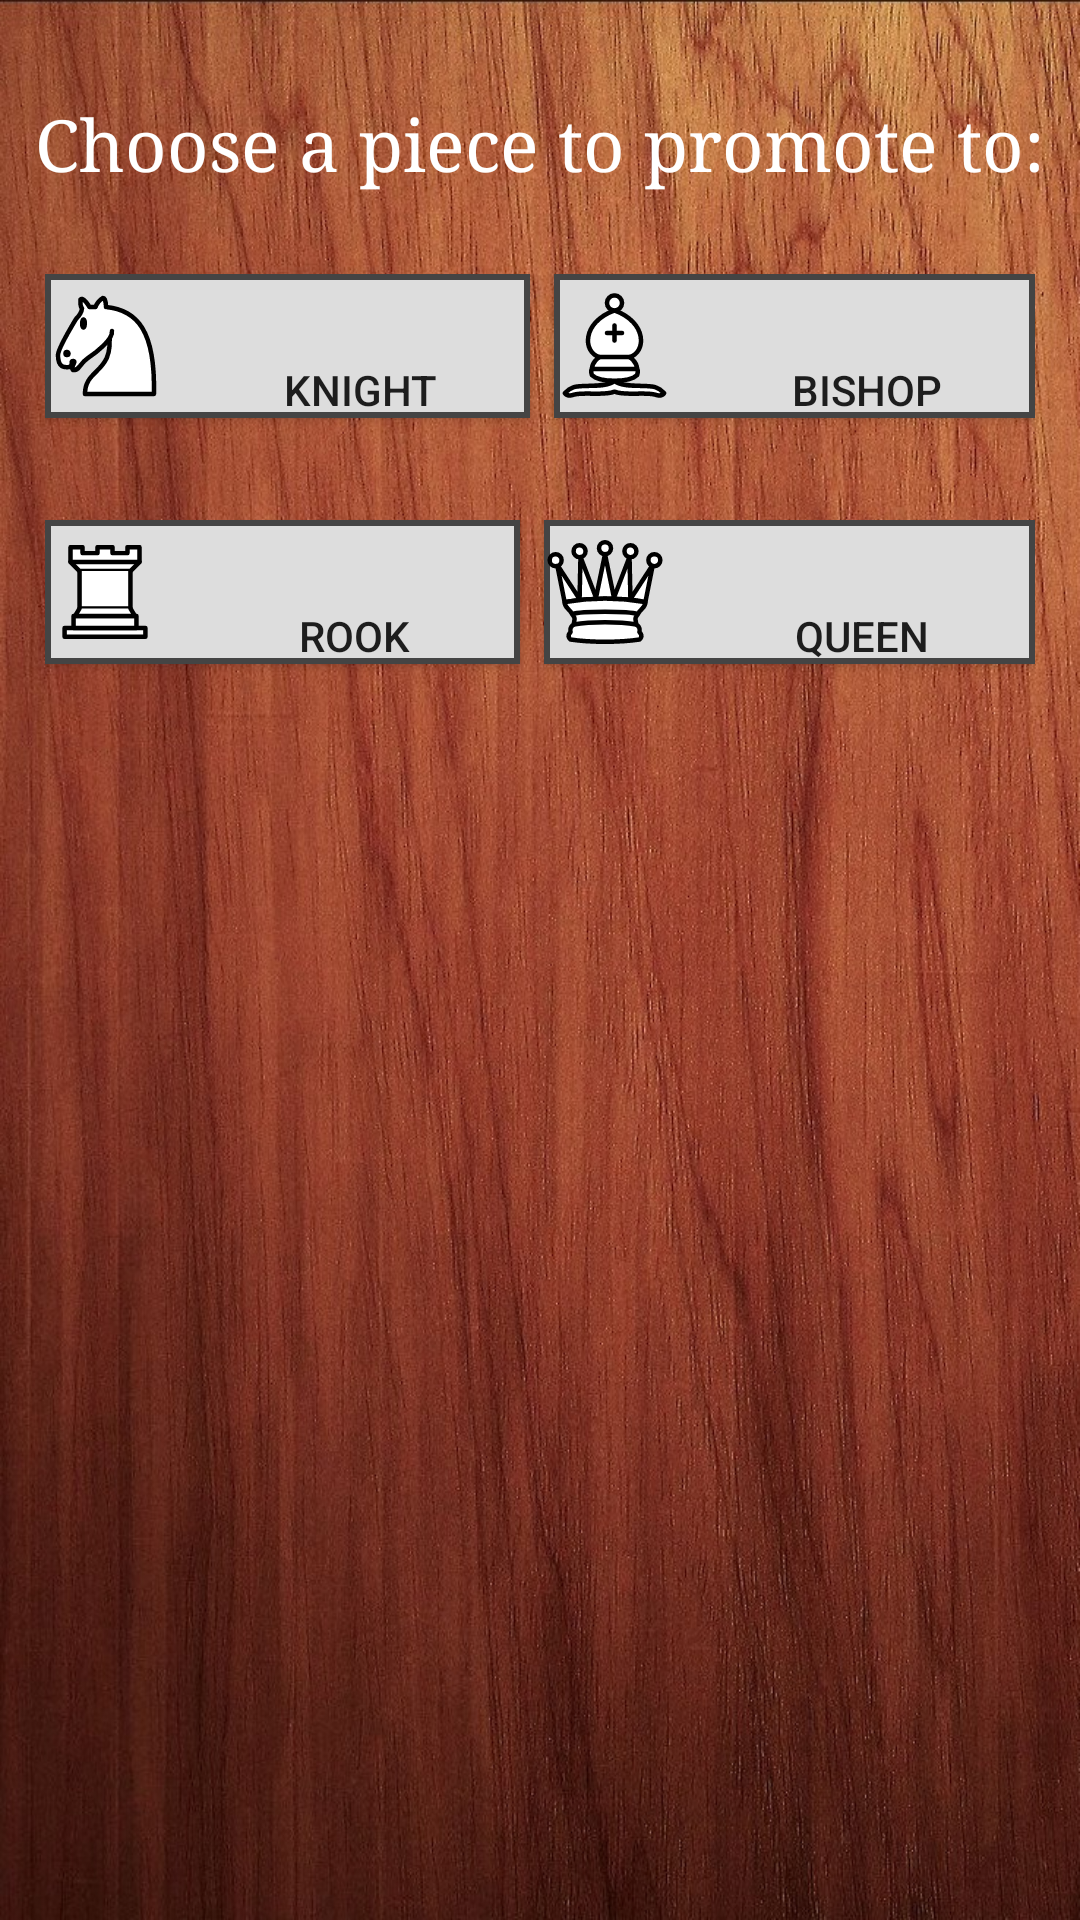

Here is an Android app screen rendered from its layout file. Give the layout XML and the strings, colors and styles it references.
<!-- AndroidManifest.xml: application theme Theme.ClassicChess -->
<!-- res/layout/activity_promote.xml -->
<LinearLayout xmlns:android="http://schemas.android.com/apk/res/android"
    android:layout_width="match_parent"
    android:layout_height="match_parent"
    android:background="@drawable/background"
    android:gravity="center_horizontal"
    android:orientation="vertical">

    <TextView
        android:layout_width="wrap_content"
        android:layout_height="wrap_content"
        android:layout_marginTop="32dp"
        android:layout_marginBottom="16dp"
        android:fontFamily="serif"
        android:text="Choose a piece to promote to:"
        android:textColor="@color/white"
        android:textSize="24sp" />

    <LinearLayout
        android:layout_width="match_parent"
        android:layout_height="70dp"
        android:layout_marginStart="15dp"
        android:layout_marginEnd="15dp"
        android:layout_marginTop="12dp"
        android:orientation="horizontal">

        <androidx.appcompat.widget.AppCompatButton
            android:id="@+id/knight_button"
            android:layout_width="wrap_content"
            android:layout_height="wrap_content"
            android:layout_weight="1"
            android:drawableLeft="@drawable/white_knight"
            android:drawablePadding="8dp"
            android:gravity="bottom|center_horizontal"
            android:background="@drawable/button_border"
            android:text="Knight" />

        <androidx.appcompat.widget.AppCompatButton
            android:id="@+id/bishop_button"
            android:layout_width="wrap_content"
            android:layout_height="wrap_content"
            android:layout_weight="1"
            android:drawableLeft="@drawable/white_bishop"
            android:drawablePadding="8dp"
            android:layout_marginStart="8dp"
            android:gravity="bottom|center_horizontal"
            android:background="@drawable/button_border"
            android:text="Bishop" />

    </LinearLayout>

    <LinearLayout
        android:layout_width="match_parent"
        android:layout_height="70dp"
        android:layout_marginStart="15dp"
        android:layout_marginEnd="15dp"
        android:layout_marginTop="12dp"
        android:orientation="horizontal">

        <androidx.appcompat.widget.AppCompatButton
            android:id="@+id/rook_button"
            android:layout_width="wrap_content"
            android:layout_height="wrap_content"
            android:layout_weight="1"
            android:drawableLeft="@drawable/white_rook"
            android:drawablePadding="8dp"
            android:gravity="bottom|center_horizontal"
            android:background="@drawable/button_border"
            android:text="Rook" />

        <androidx.appcompat.widget.AppCompatButton
            android:id="@+id/queen_button"
            android:layout_width="wrap_content"
            android:layout_height="wrap_content"
            android:layout_weight="1"
            android:drawableLeft="@drawable/white_queen"
            android:drawablePadding="8dp"
            android:layout_marginStart="8dp"
            android:gravity="bottom|center_horizontal"
            android:background="@drawable/button_border"
            android:text="Queen" />
    </LinearLayout>

</LinearLayout>
<!-- resources referenced by this layout -->
<resources>
  <color name="white">#FFFFFFFF</color>
  <!-- drawable background: jpg bitmap (drawable, 347039 bytes) -->
  <!-- drawable button_border (drawable) -->
  <shape xmlns:android="http://schemas.android.com/apk/res/android"
      android:shape="rectangle">
      <solid android:color="#DDDDDD" />
      <stroke android:width="2dp" android:color="#444444" />
  </shape>
  <!-- drawable white_bishop: vector/xml drawable (drawable, 2009 chars, omitted) -->
  <!-- drawable white_knight (drawable) -->
  <vector xmlns:android="http://schemas.android.com/apk/res/android"
      android:width="40.702dp"
      android:height="40dp"
      android:viewportWidth="40.702"
      android:viewportHeight="40">
    <path
        android:pathData="M20.336,7C30.836,8 36.836,15 36.336,36L13.336,36C13.336,27 23.336,29.5 21.336,15"
        android:strokeLineJoin="round"
        android:strokeWidth="1.5"
        android:fillColor="#ffffff"
        android:strokeColor="#000000"
        android:fillType="evenOdd"
        android:strokeLineCap="round"/>
    <path
        android:pathData="M22.336,15C22.716,17.91 16.786,22.37 14.336,24C11.336,26 11.516,28.34 9.336,28C8.294,27.06 10.746,24.96 9.336,25C8.336,25 9.526,26.23 8.336,27C7.336,27 4.333,28 4.336,23C4.336,21 10.336,11 10.336,11C10.336,11 12.226,9.1 12.336,7.5C11.606,6.506 11.836,5.5 11.836,4.5C12.836,3.5 14.836,7 14.836,7L16.836,7C16.836,7 17.616,5.008 19.336,4C20.336,4 20.336,7 20.336,7"
        android:strokeLineJoin="round"
        android:strokeWidth="1.5"
        android:fillColor="#ffffff"
        android:strokeColor="#000000"
        android:fillType="evenOdd"
        android:strokeLineCap="round"/>
    <path
        android:pathData="M7.836,22.5A0.5,0.5 0,1 1,6.836 22.5A0.5,0.5 0,1 1,7.836 22.5z"
        android:strokeLineJoin="round"
        android:strokeWidth="1.5"
        android:fillColor="#000000"
        android:strokeColor="#000000"
        android:fillType="evenOdd"
        android:strokeLineCap="round"/>
    <path
        android:pathData="M13.269,12.75A0.433,1.299 0,1 1,12.403 12.25A0.433,1.299 0,1 1,13.269 12.75z"
        android:strokeLineJoin="round"
        android:strokeWidth="1.5"
        android:fillColor="#000000"
        android:strokeColor="#000000"
        android:fillType="evenOdd"
        android:strokeLineCap="round"/>
  </vector>
  <!-- drawable white_queen: vector/xml drawable (drawable, 2744 chars, omitted) -->
  <!-- drawable white_rook: vector/xml drawable (drawable, 2399 chars, omitted) -->
  <style name="Theme.ClassicChess" parent="Theme.MaterialComponents.DayNight.DarkActionBar">
          
          <item name="colorPrimary">@color/purple_500</item>
          <item name="colorPrimaryVariant">@color/purple_700</item>
          <item name="colorOnPrimary">@color/white</item>
          
          <item name="colorSecondary">@color/teal_200</item>
          <item name="colorSecondaryVariant">@color/teal_700</item>
          <item name="colorOnSecondary">@color/black</item>
          
          <item name="android:statusBarColor">?attr/colorPrimaryVariant</item>
          
      </style>
  <color name="purple_500">#FF6200EE</color>
  <color name="purple_700">#FF3700B3</color>
  <color name="teal_200">#FF03DAC5</color>
  <color name="teal_700">#FF018786</color>
  <color name="black">#FF000000</color>
</resources>
